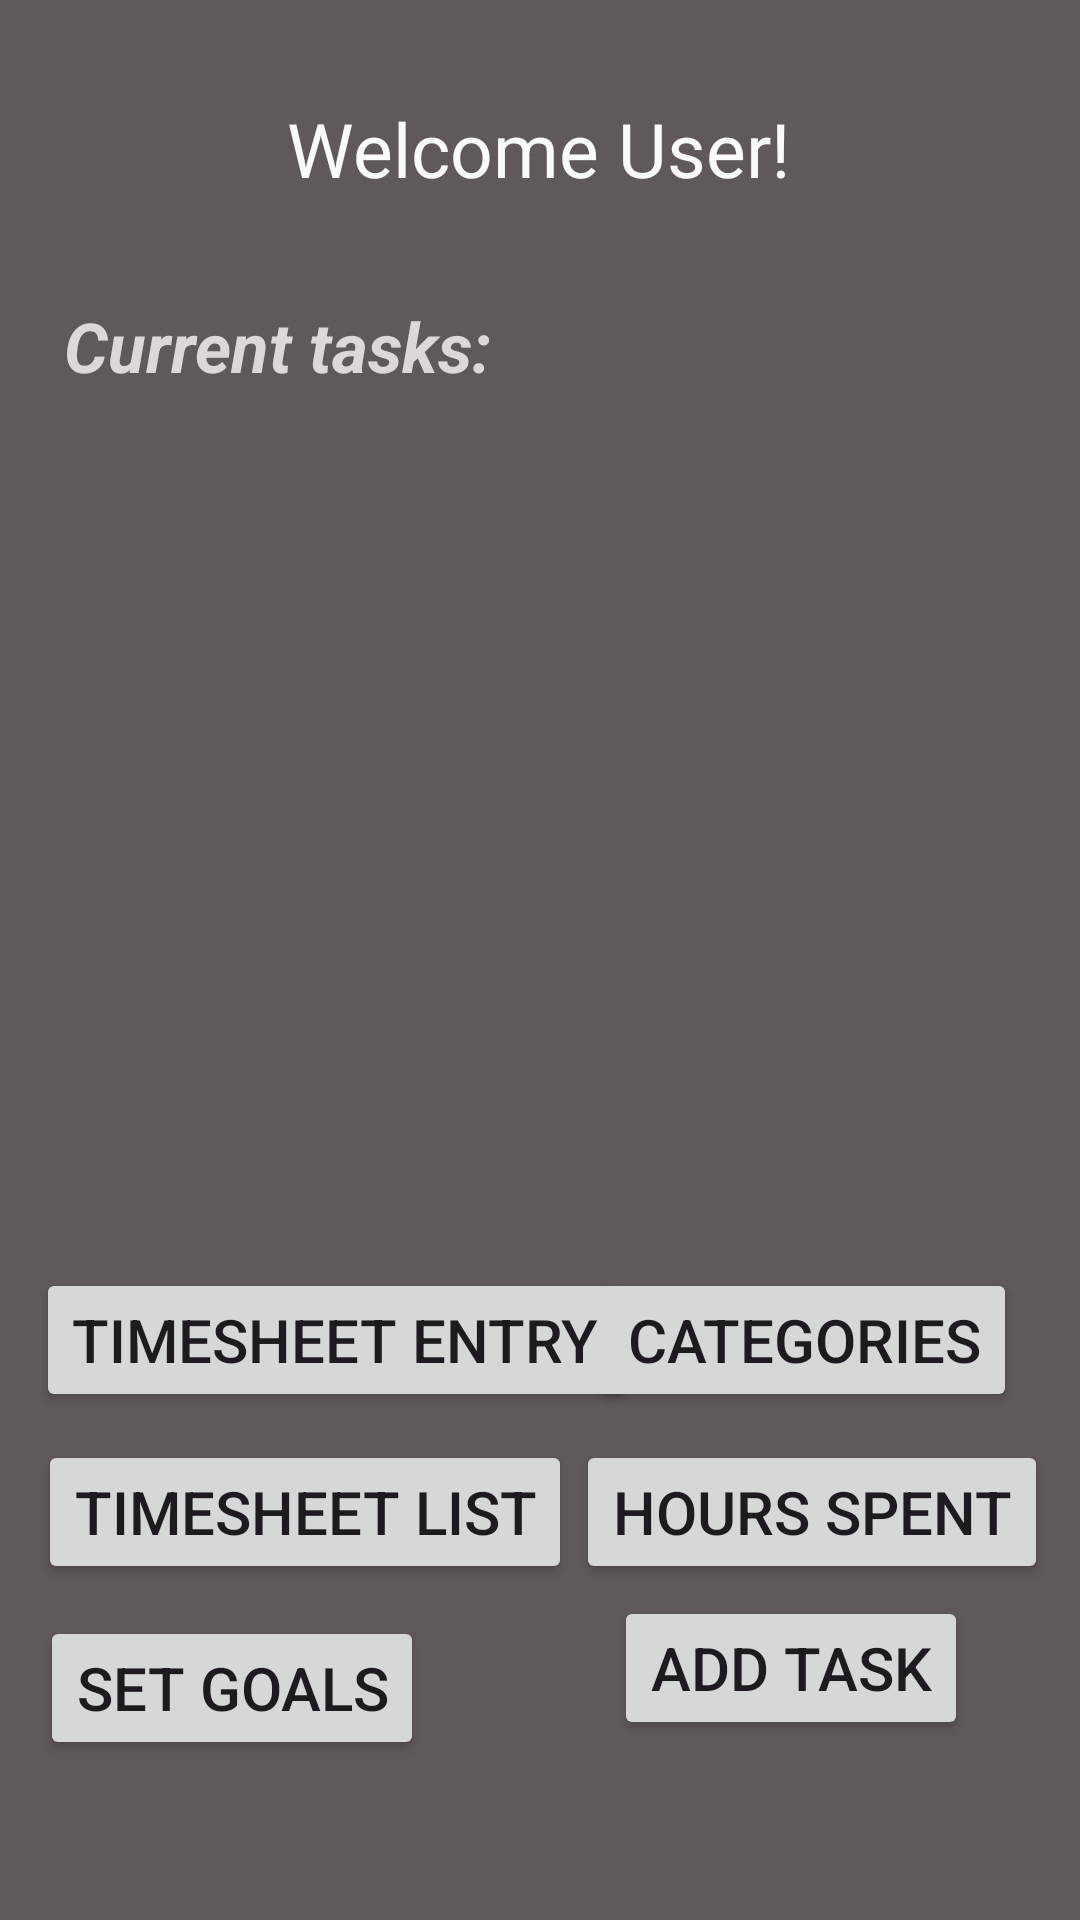

Android layout source for this screen:
<!-- AndroidManifest.xml: application theme Theme.TimeGlimpse -->
<!-- res/layout/activity_homepage.xml -->
<?xml version="1.0" encoding="utf-8"?>
<androidx.constraintlayout.widget.ConstraintLayout xmlns:android="http://schemas.android.com/apk/res/android"
    xmlns:app="http://schemas.android.com/apk/res-auto"
    xmlns:tools="http://schemas.android.com/tools"
    android:id="@+id/main"
    android:layout_width="match_parent"
    android:layout_height="match_parent"
    android:background="#605959"
    tools:context=".Homepage">

    <TextView
        android:id="@+id/textView2"
        android:layout_width="wrap_content"
        android:layout_height="wrap_content"
        android:text="Welcome User!"
        android:textColor="#FAFAFA"
        android:textSize="25sp"
        app:layout_constraintBottom_toBottomOf="parent"
        app:layout_constraintEnd_toEndOf="parent"
        app:layout_constraintHorizontal_bias="0.497"
        app:layout_constraintStart_toStartOf="parent"
        app:layout_constraintTop_toTopOf="parent"
        app:layout_constraintVertical_bias="0.054" />

    <TextView
        android:id="@+id/textView8"
        android:layout_width="wrap_content"
        android:layout_height="wrap_content"
        android:layout_marginTop="100dp"
        android:text="Current tasks:"
        android:textColor="#DCD8D8"
        android:textSize="23sp"
        android:textStyle="bold|italic"
        app:layout_constraintEnd_toEndOf="parent"
        app:layout_constraintHorizontal_bias="0.098"
        app:layout_constraintStart_toStartOf="parent"
        app:layout_constraintTop_toTopOf="parent" />

    <ListView
        android:id="@+id/activitiesListView"
        android:layout_width="350dp"
        android:layout_height="300dp"
        app:layout_constraintBottom_toBottomOf="parent"
        app:layout_constraintEnd_toEndOf="parent"
        app:layout_constraintHorizontal_bias="0.262"
        app:layout_constraintStart_toStartOf="parent"
        app:layout_constraintTop_toTopOf="parent"
        app:layout_constraintVertical_bias="0.368" />

    <Button
        android:id="@+id/btnTimesheetEntry"
        android:layout_width="wrap_content"
        android:layout_height="wrap_content"
        android:text="Timesheet entry"
        android:textColorLink="#C2185B"
        android:textSize="20sp"
        app:layout_constraintBottom_toBottomOf="parent"
        app:layout_constraintEnd_toEndOf="parent"
        app:layout_constraintHorizontal_bias="0.074"
        app:layout_constraintStart_toStartOf="parent"
        app:layout_constraintTop_toTopOf="parent"
        app:layout_constraintVertical_bias="0.714" />

    <Button
        android:id="@+id/btnCategories"
        android:layout_width="wrap_content"
        android:layout_height="wrap_content"
        android:text="Categories"
        android:textSize="20sp"
        app:layout_constraintBottom_toBottomOf="parent"
        app:layout_constraintEnd_toEndOf="parent"
        app:layout_constraintHorizontal_bias="0.904"
        app:layout_constraintStart_toStartOf="parent"
        app:layout_constraintTop_toTopOf="parent"
        app:layout_constraintVertical_bias="0.714" />

    <Button
        android:id="@+id/btnTimesheetList"
        android:layout_width="wrap_content"
        android:layout_height="wrap_content"
        android:text="Timesheet List"
        android:textSize="20sp"
        app:layout_constraintBottom_toBottomOf="parent"
        app:layout_constraintEnd_toEndOf="parent"
        app:layout_constraintHorizontal_bias="0.07"
        app:layout_constraintStart_toStartOf="parent"
        app:layout_constraintTop_toTopOf="parent"
        app:layout_constraintVertical_bias="0.811" />

    <Button
        android:id="@+id/btnHoursSpent"
        android:layout_width="wrap_content"
        android:layout_height="wrap_content"
        android:text="Hours spent"
        android:textSize="20sp"
        app:layout_constraintBottom_toBottomOf="parent"
        app:layout_constraintEnd_toEndOf="parent"
        app:layout_constraintHorizontal_bias="0.948"
        app:layout_constraintStart_toStartOf="parent"
        app:layout_constraintTop_toTopOf="parent"
        app:layout_constraintVertical_bias="0.811" />

    <Button
        android:id="@+id/btnGoals"
        android:layout_width="wrap_content"
        android:layout_height="wrap_content"
        android:text="Set Goals"
        android:textSize="20sp"
        app:layout_constraintBottom_toBottomOf="parent"
        app:layout_constraintEnd_toEndOf="parent"
        app:layout_constraintHorizontal_bias="0.058"
        app:layout_constraintStart_toStartOf="parent"
        app:layout_constraintTop_toTopOf="parent"
        app:layout_constraintVertical_bias="0.91" />

    <Button
        android:id="@+id/btnAddTask"
        android:layout_width="wrap_content"
        android:layout_height="wrap_content"
        android:layout_marginBottom="60dp"
        android:text="Add task"
        android:textSize="20sp"
        app:layout_constraintBottom_toBottomOf="parent"
        app:layout_constraintEnd_toEndOf="parent"
        app:layout_constraintHorizontal_bias="0.846"
        app:layout_constraintStart_toStartOf="parent" />
</androidx.constraintlayout.widget.ConstraintLayout>
<!-- resources referenced by this layout -->
<resources>
  <style name="Theme.TimeGlimpse" parent="Base.Theme.TimeGlimpse" />
  <style name="Base.Theme.TimeGlimpse" parent="Theme.Material3.DayNight.NoActionBar">
          
          
      </style>
</resources>
